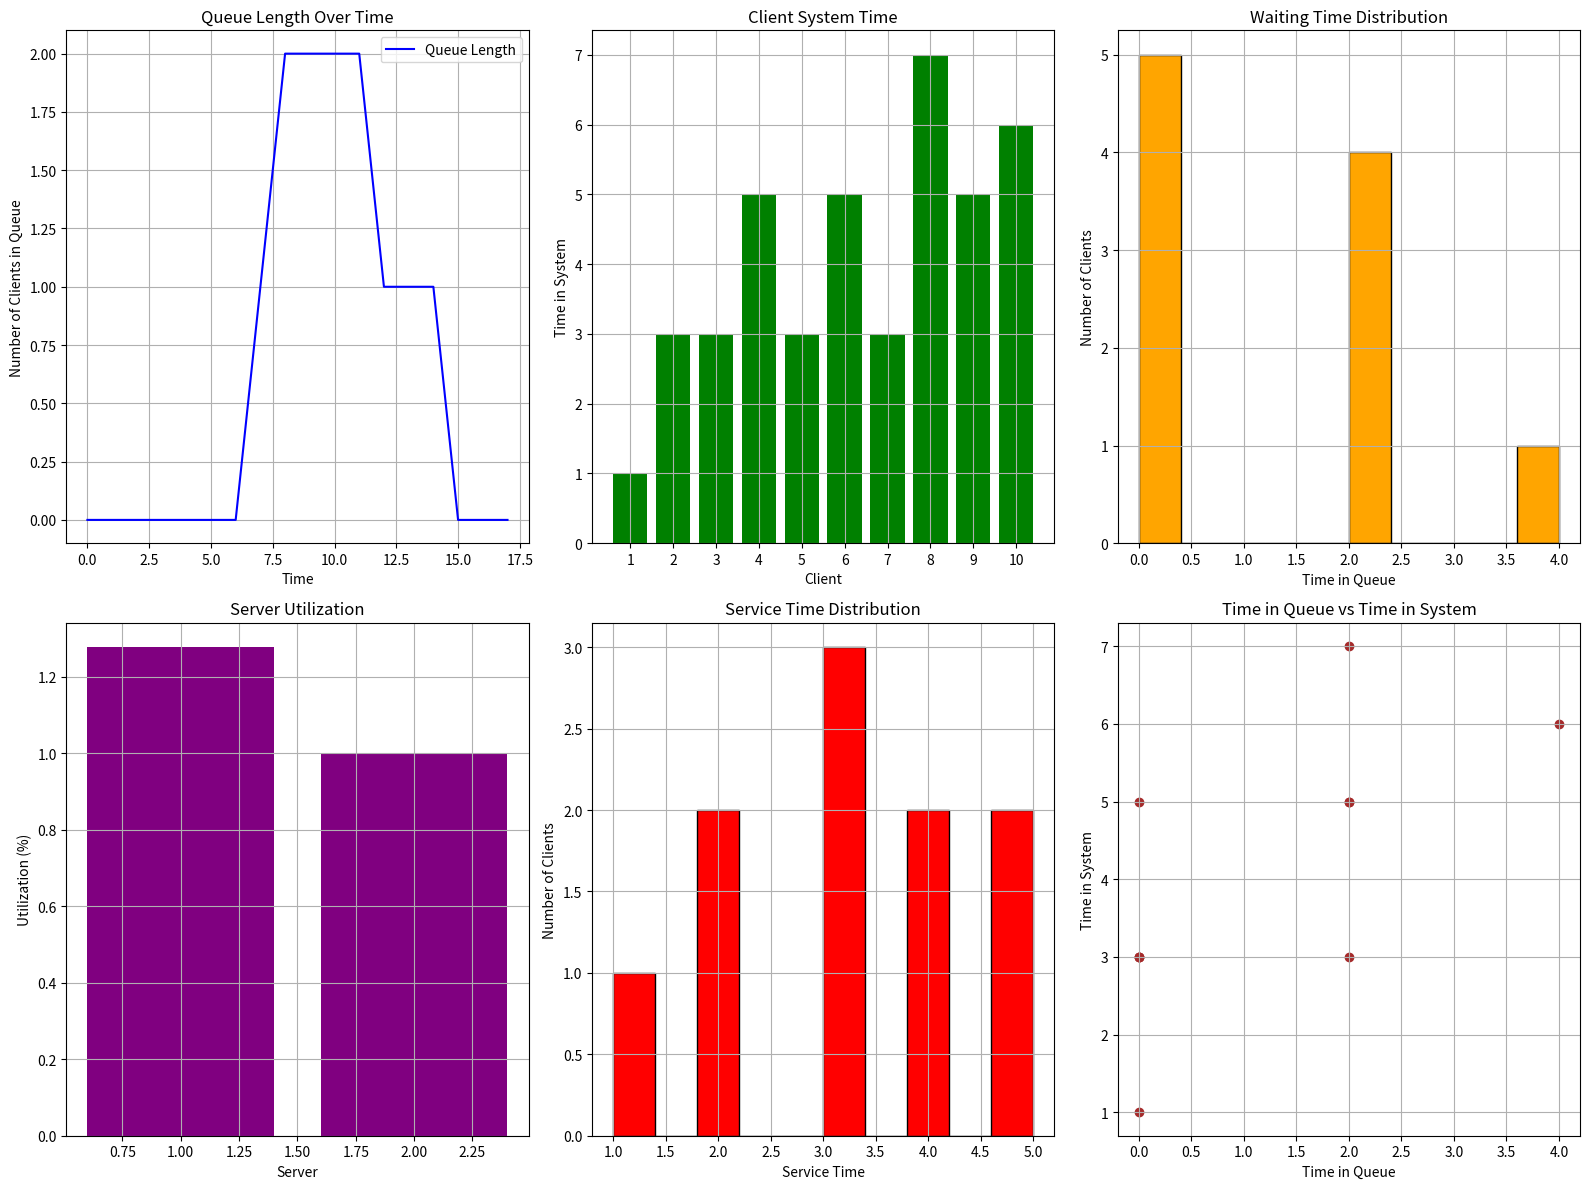

The matplotlib source for this figure:
from random import seed
from typing import Optional
import numpy as np
import matplotlib.pyplot as plt

class Client:
    @staticmethod
    def generate_clients(num_clients=10, arrival_dist=None, service_dist=None):
        """
        Generate a list of clients with specified arrival and service time distributions.
        """
        clients = []
        arrival_time = 0
        for i in range(1, num_clients + 1):
            if arrival_dist is not None:
                inter_arrival = max(1, int(arrival_dist()))  # Ensure at least 1 time unit between arrivals
                arrival_time += inter_arrival
            if service_dist is not None:
                service_time = max(1, int(service_dist()))  # Ensure service time is at least 1
            else:
                service_time = np.random.randint(1, 10)
            clients.append(Client(i, arrival_time, service_time))
        return clients

    def __init__(self, id: int, arrival_time: int, service_time: int):
        self.id = id
        self.arrival_time = arrival_time
        self.service_time = service_time
        self.original_service_time = service_time
        
        self.time_in_system = 0
        self.time_in_queue = 0
        self.time_service_begins = 0
        self.time_service_end = 0
        self.server:Optional[Server] = None

    def __str__(self):
        return (f'Client {self.id} arrived at {self.arrival_time}, '
                f'service time {self.original_service_time} minutes. '
                f'Queue time {self.time_in_queue}, system time {self.time_in_system}. '
                f'Service on server {self.server.id if self.server else "None"}')

class Server:
    @staticmethod
    def generate_servers(num: int = 2):
        """
        Generate a list of servers.
        """
        return [Server(idx + 1) for idx in range(num)]

    def __init__(self, id: int):
        self.id = id
        self.is_busy = False
        self.current_client:Optional[Client] = None
        self.attended_clients:list = []

    def assign_client(self, client: Client, current_time: int):
        """
        Assign a client to this server.
        """
        self.current_client = client
        self.is_busy = True
        client.server = self
        client.time_service_begins = current_time
        client.time_in_queue = current_time - client.arrival_time

    def release_client(self, current_time: int):
        """
        Release the current client from this server.
        """
        if self.current_client is not None:
            self.current_client.time_service_end = current_time
            self.current_client.time_in_system = self.current_client.time_service_end - self.current_client.arrival_time
        self.attended_clients.append(self.current_client)
        self.is_busy = False
        self.current_client = None

class Simulation:
    def __init__(self, clients: list[Client], servers: list[Server]):
        self.current_time = 0
        self.servers = servers
        # Sort clients by arrival time
        self.clients = sorted(clients, key=lambda x: x.arrival_time)
        self.waiting_queue:list = []  # Separate waiting queue
        self.queue_lengths:list = []
        self.times:list = []

    def run(self):
        """
        Run the simulation until all clients are processed.
        """
        while self.clients or self.waiting_queue or any(server.is_busy for server in self.servers):
            # Assign arriving clients to servers or queue
            while self.clients and self.clients[0].arrival_time <= self.current_time:
                client = self.clients.pop(0)
                # Find a free server
                free_server = next((s for s in self.servers if not s.is_busy), None)
                if free_server:
                    free_server.assign_client(client, self.current_time)
                else:
                    self.waiting_queue.append(client)

            # Serve clients
            for server in self.servers:
                if server.is_busy:
                    server.current_client.service_time -= 1
                    if server.current_client.service_time <= 0:
                        server.release_client(self.current_time)

            # Assign waiting queue to free servers
            while self.waiting_queue and any(not s.is_busy for s in self.servers):
                free_server = next((s for s in self.servers if not s.is_busy), None)
                if free_server:
                    client = self.waiting_queue.pop(0)
                    free_server.assign_client(client, self.current_time)
                else:
                    break

            # Track queue length for plotting
            queue_length = len(self.waiting_queue)
            self.queue_lengths.append(queue_length)
            self.times.append(self.current_time)

            self.current_time += 1

            # Optional: Remove the safeguard if the simulation completes correctly
            if self.current_time > 10000:
                print("Simulation exceeded time limit. Stopping.")
                break

    def plot(self):
        """
        Print details of each attended client.
        """
        print("\n--- Simulation Results ---")
        for client in sorted([client for server in self.servers for client in server.attended_clients], key=lambda x: x.id):
            print(client)

    def plot_metrics(self):
        """
        Plot additional metrics for system performance: queue length, system time per client, 
        waiting time distribution, server utilization, service time distribution, and time in queue vs system.
        """
        plt.figure(figsize=(16, 12))
        
        # Plot queue length over time
        plt.subplot(2, 3, 1)
        plt.plot(self.times, self.queue_lengths, label='Queue Length', color='blue')
        plt.xlabel('Time')
        plt.ylabel('Number of Clients in Queue')
        plt.title('Queue Length Over Time')
        plt.grid(True)
        plt.legend()
        
        # Plot system time per client
        plt.subplot(2, 3, 2)
        clients = sorted([client for server in self.servers for client in server.attended_clients], key=lambda x: x.id)
        client_ids = [client.id for client in clients]
        system_times = [client.time_in_system for client in clients]

        plt.bar(client_ids, system_times, color='green')
        plt.xlabel('Client')  # Updated to say "Client"
        plt.ylabel('Time in System')
        plt.title('Client System Time')
        plt.xticks(client_ids)  # Ensure that only integer client IDs are shown
        plt.grid(True)

        # Plot waiting time distribution
        waiting_times = [client.time_in_queue for client in clients]
        plt.subplot(2, 3, 3)
        plt.hist(waiting_times, bins=10, color='orange', edgecolor='black')
        plt.xlabel('Time in Queue')
        plt.ylabel('Number of Clients')
        plt.title('Waiting Time Distribution')
        plt.grid(True)

        # Plot server utilization
        server_utilization = [sum(client.time_in_system for client in server.attended_clients) / self.current_time for server in self.servers]
        server_ids = [server.id for server in self.servers]
        plt.subplot(2, 3, 4)
        plt.bar(server_ids, server_utilization, color='purple')
        plt.xlabel('Server')
        plt.ylabel('Utilization (%)')
        plt.title('Server Utilization')
        plt.grid(True)

        # Plot service time distribution
        service_times = [client.original_service_time for client in clients]
        plt.subplot(2, 3, 5)
        plt.hist(service_times, bins=10, color='red', edgecolor='black')
        plt.xlabel('Service Time')
        plt.ylabel('Number of Clients')
        plt.title('Service Time Distribution')
        plt.grid(True)

        # Plot time in queue vs time in system
        plt.subplot(2, 3, 6)
        plt.scatter(waiting_times, system_times, color='brown')
        plt.xlabel('Time in Queue')
        plt.ylabel('Time in System')
        plt.title('Time in Queue vs Time in System')
        plt.grid(True)

        plt.tight_layout()
        plt.show()

       

if __name__ == '__main__':
    seed(42)
    np.random.seed(42)
    
    service_dist = lambda: max(1, np.random.normal(loc=4, scale=1.5))  # Normal distribution for service time, mean=4, std=1.5
    arrival_dist = lambda: np.random.exponential(scale=2)  # Mean inter-arrival time of 2
    
    # Generate clients and servers
    clients = Client.generate_clients(num_clients=10, arrival_dist=arrival_dist, service_dist=service_dist)
    servers = Server.generate_servers(2)
    
    # Run simulation
    sim = Simulation(clients=clients, servers=servers)
    sim.run()
    sim.plot()
    sim.plot_metrics()
